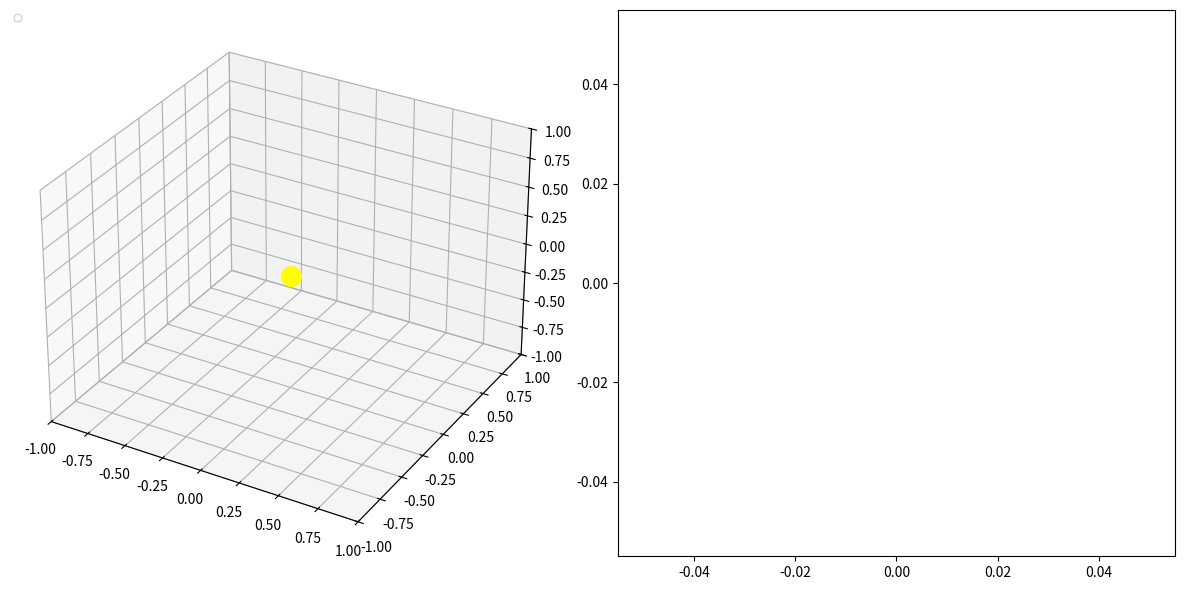

Reproduce this figure in Python. (Note: this script raises an exception after producing the figure.)
import matplotlib.pyplot as plt
import numpy as np
from matplotlib import animation
from matplotlib.animation import FuncAnimation

# Orbital parameters of the satellite
a = 0.5959  # semimajor axis in AU
e = 0.5301  # eccentricity
inc = 33  # inclination in degrees
peri_arg = 0  # argument of periapsis (see link) in degrees
# https://mars.nasa.gov/mgs/status/nav/orbparam.html#:~:text=The%20argument%20of%20periapsis%20is,periapsis%20was%20about%20148.44%20degrees.
period = 168  # orbital period in days


def calc_satellite_pos(t):
    # Convert time to radians
    M = 2 * np.pi * t / period

    # Solve Keplers equation for the eccentric anomaly
    E = M
    while True:
        E_new = E - (E - e * np.sin(E) - M) / (1 - e * np.cos(E))
        if abs(E_new - E) < 1e-6:
            E = E_new
            break
        E = E_new

    # Calculate the true anomaly and distance
    theta = 2 * np.arctan2(np.sqrt(1 + e) * np.sin(E / 2), np.sqrt(1 - e) * np.cos(E / 2))
    r = a * (1 - e ** 2) / (1 + e * np.cos(theta))
    sin_v = np.sqrt(1 - e ** 2) * np.sin(E) / (1 - e * np.cos(E))
    cos_v = (np.cos(E) - e) / (1 - e * np.cos(E))
    v = np.arctan2(sin_v, cos_v)

    # Calculate the position vector in the orbital frame
    x_orb = r * np.cos(theta + np.radians(peri_arg))
    y_orb = r * np.sin(theta + np.radians(peri_arg))
    z_orb = 0

    # Convert to heliocentric coordinates
    x = x_orb
    y = y_orb * np.cos(np.radians(inc))
    z = y_orb * np.sin(np.radians(inc))

    # Calculate the velocity of the satellite in Cartesian coordinates
    n = 2 * np.pi / (period * 24 * 60 * 60)
    vx = -r * n * np.sin(v)
    vy = r * n * (e + np.cos(v)) * np.cos(inc) / np.sqrt(1 - e ** 2)
    vz = r * n * (e + np.cos(v)) * np.sin(inc) / np.sqrt(1 - e ** 2)
    # print('x:'+ str(vx) +'y:' + str(vy) + 'z:'+ str(vz))
    v_mag = r * np.sqrt(vx ** 2 + vy ** 2 + vz ** 2)

    return x, y, z, v_mag


# Create a 3D plot and add the Sun as a fixed point at the origin
fig = plt.figure(figsize=(12, 6))
ax = fig.add_subplot(1, 2, 1, projection='3d')
ax.set_xlim3d(-1, 1)
ax.set_ylim3d(-1, 1)
ax.set_zlim3d(-1, 1)
ax.scatter(0, 0, 0, color='yellow', s=200)
legend = plt.legend(loc=2, prop={'size': 6})


# TODO: draw a opaque plane in x,y to indicate the Suns equatorial plane
def init():
    line.set_data([], [])
    return line,


# Create the velocity subplot
ax2 = fig.add_subplot(1, 2, 2)
line, = ax2.plot([], [], 'ro')
xdata, ydata = [], []


# Define the update function that will be called for each frame
def update(frame):
    positions = []
    velocities = []
    # Calculate the position of the satellite at the current time
    t = frame * 5
    x, y, z, v_mag = calc_satellite_pos(t)
    xdata.append(t)
    ydata.append(v_mag)
    # Should record the array of positions to animate the tail of the satellite
    # TODO: does not work
    positions.append((x, y, z))
    velocities.append(v_mag)

    vel = 'velocity = ' + str(round(v_mag, 2))
    # if len(positions) > 1:
    #     xs, ys, zs = zip(*positions)
    #     ax.plot(xs, ys, zs, color='gray')

    # Clear the previous frame and update the plot with the new position of the satellite
    ax.clear()
    ax.set_xlim3d(-1, 1)
    ax.set_ylim3d(-1, 1)
    ax.set_zlim3d(-1, 1)
    ax.scatter(0, 0, 0, color='yellow', s=200, label='Sun')
    ax.scatter(x, y, z, color='blue', s=10, label='Satellite')
    ax.legend()
    # ax.view_init(30, t * 360 / period)
    # Update the velocity subplot

    ax2.set_xlim(t-t, 5 + t)
    ax2.set_ylim(0, 1E-6)
    print(v_mag)
    ax2.set_xlabel('Time')
    ax2.set_ylabel('Velocity')
    line.set_data(xdata, ydata)


# Create the animation using the FuncAnimation function
anim = FuncAnimation(fig, update, init_func=init, frames=100, interval=20)
fig.tight_layout()
# Display the animation
plt.show()
# Exchange with the location of your desire
f = r"c://Users/Georg/Documents/Uni/Space Sciences MA/Measurement Methods in Space Physics/animate_func.gif"
writergif = animation.PillowWriter(fps=30 / 6)
anim.save(f, writer=writergif)
